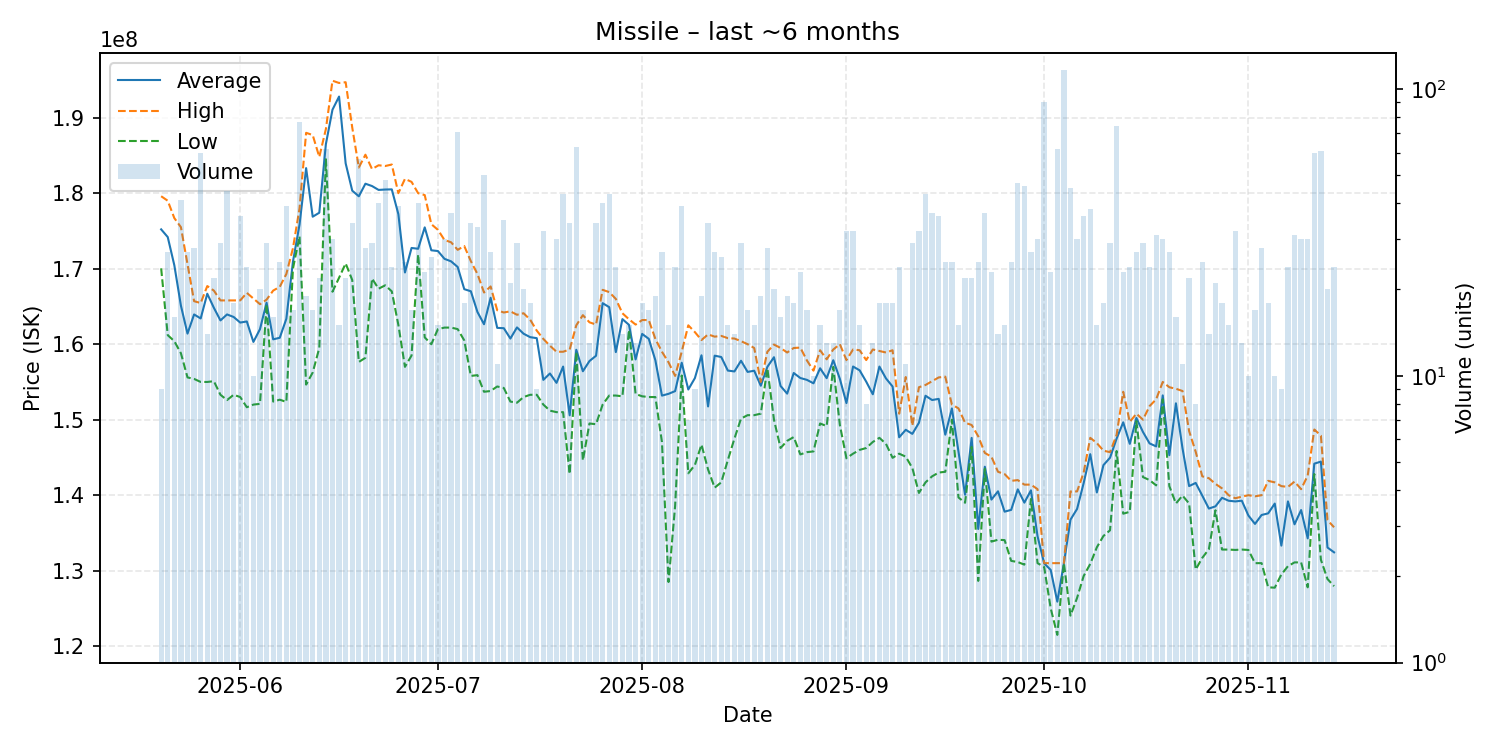

The data file committed next to this chart (first rows):
date, average, highest, lowest, order_count, volume
2025-05-20, 175211111, 179600000, 170050000, 9, 9
2025-05-21, 174188889, 179000000, 161200000, 15, 27
2025-05-22, 170456250, 176700000, 160400000, 15, 16
2025-05-23, 165102439, 175500000, 158800000, 33, 41
2025-05-24, 161403704, 170600000, 155600000, 22, 27
2025-05-25, 163942857, 165700000, 155400000, 24, 28
2025-05-26, 163408333, 165450000, 155000000, 44, 60
2025-05-27, 166685714, 167700000, 155000000, 13, 14
2025-05-28, 164822727, 167100000, 155100000, 13, 22
2025-05-29, 163148276, 165800000, 153300000, 24, 29
2025-05-30, 163943182, 165800000, 152600000, 32, 44
2025-05-31, 163605556, 165800000, 153300000, 18, 18
2025-06-01, 162863889, 165800000, 153000000, 33, 36
2025-06-02, 163012500, 166800000, 151650000, 23, 24
2025-06-03, 160300000, 166050000, 152000000, 9, 10
2025-06-04, 161995000, 165300000, 152100000, 17, 20
2025-06-05, 165503448, 165900000, 165300000, 23, 29
2025-06-06, 160643750, 167100000, 152400000, 15, 16
2025-06-07, 160852000, 167600000, 152650000, 24, 25
2025-06-08, 163369231, 169300000, 152350000, 31, 39
2025-06-09, 170923529, 172700000, 170000000, 14, 17
2025-06-10, 175841558, 178000000, 174300000, 38, 77
2025-06-11, 183321053, 188000000, 154650000, 15, 19
2025-06-12, 176888235, 187700000, 156250000, 15, 17
2025-06-13, 177413636, 184800000, 159500000, 21, 22
2025-06-14, 186506452, 188500000, 184500000, 33, 62
2025-06-15, 191060000, 194900000, 166950000, 30, 30
2025-06-16, 192800000, 194600000, 168800000, 14, 15
2025-06-17, 183954545, 194700000, 170700000, 21, 22
2025-06-18, 180335294, 188700000, 168500000, 25, 34
2025-06-19, 179589474, 183400000, 157650000, 43, 57
2025-06-20, 181257143, 185100000, 158200000, 26, 28
2025-06-21, 180948276, 183200000, 168700000, 29, 29
2025-06-22, 180435000, 183700000, 167350000, 37, 40
2025-06-23, 180485417, 183600000, 167800000, 33, 48
2025-06-24, 180508333, 183800000, 167000000, 23, 24
2025-06-25, 177223077, 180000000, 162550000, 30, 39
2025-06-26, 169499200, 181900000, 157000000, 17, 25
2025-06-27, 172747059, 181500000, 158500000, 16, 17
2025-06-28, 172640000, 180000000, 171900000, 29, 40
2025-06-29, 175473913, 179750000, 160900000, 22, 23
2025-06-30, 172438462, 175900000, 160000000, 25, 26
2025-07-01, 172340000, 175150000, 162000000, 14, 15
2025-07-02, 171306667, 173800000, 162200000, 22, 30
2025-07-03, 170972973, 173500000, 162200000, 25, 37
2025-07-04, 170228169, 172500000, 162000000, 32, 71
2025-07-05, 167288889, 173000000, 160500000, 16, 18
2025-07-06, 167008824, 171000000, 155800000, 28, 34
2025-07-07, 164266667, 169300000, 155900000, 24, 33
2025-07-08, 162644000, 166850000, 153700000, 35, 50
2025-07-09, 166151852, 167650000, 153800000, 21, 27
2025-07-10, 162163636, 164500000, 154400000, 11, 11
2025-07-11, 162120000, 164200000, 154200000, 27, 35
2025-07-12, 160747619, 164350000, 152400000, 21, 21
2025-07-13, 162224138, 163900000, 152250000, 18, 29
2025-07-14, 161390000, 164100000, 153000000, 18, 20
2025-07-15, 160933333, 163250000, 153300000, 17, 18
2025-07-16, 160800000, 161800000, 153300000, 9, 9
2025-07-17, 155275000, 160700000, 152000000, 23, 32
2025-07-18, 156123077, 159800000, 151200000, 13, 13
... 119 more rows
